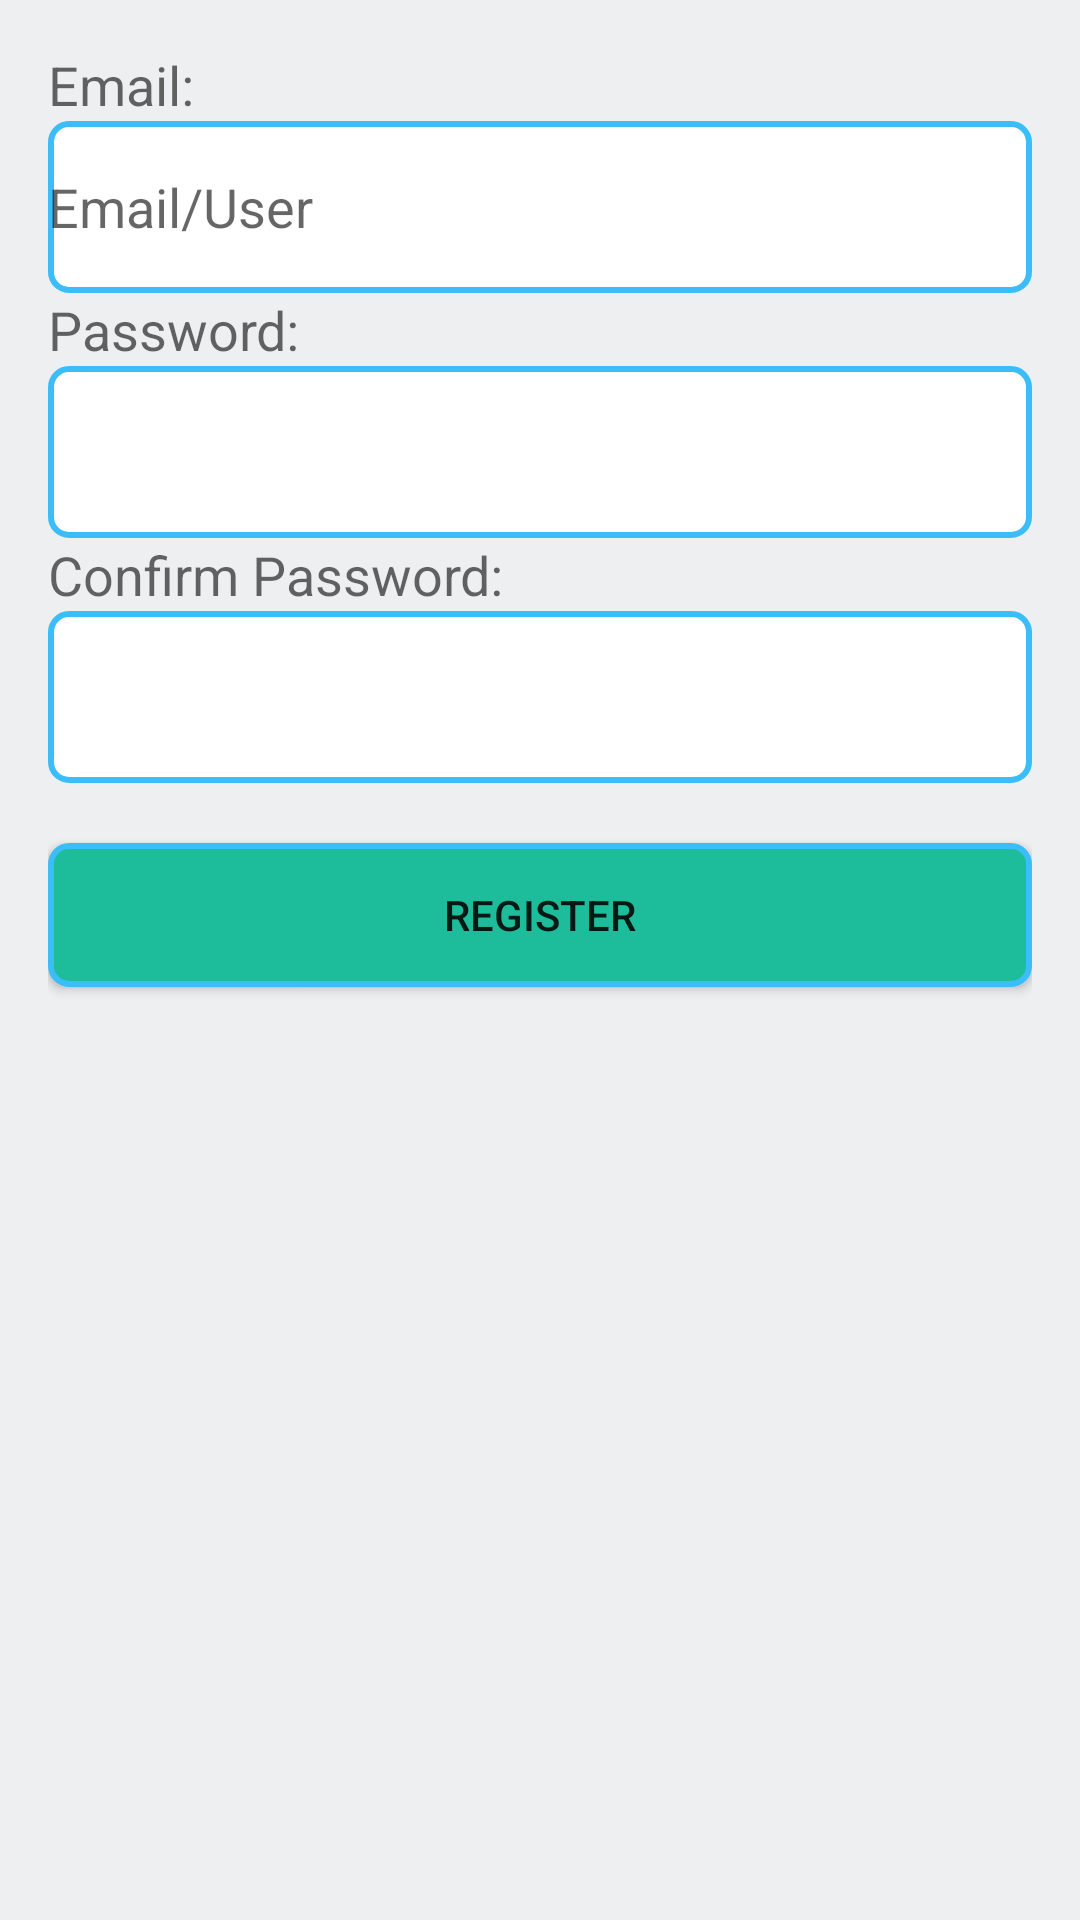

Android layout source for this screen:
<!-- AndroidManifest.xml: application theme AppTheme -->
<!-- res/layout/activity_register.xml -->
<?xml version="1.0" encoding="utf-8"?>
<LinearLayout xmlns:android="http://schemas.android.com/apk/res/android"
    xmlns:tools="http://schemas.android.com/tools"
    android:layout_width="match_parent"
    android:layout_height="match_parent"
    android:paddingBottom="@dimen/activity_vertical_margin"
    android:paddingLeft="@dimen/activity_horizontal_margin"
    android:paddingRight="@dimen/activity_horizontal_margin"
    android:paddingTop="@dimen/activity_vertical_margin"
    tools:context="com.stumbleapp.stumble.RegisterActivity"
    android:orientation="vertical"
    android:background="#eeeff1"
    android:gravity="top"
    android:weightSum="1">

    <TextView
        android:layout_width="wrap_content"
        android:layout_height="wrap_content"
        android:textAppearance="?android:attr/textAppearanceMedium"
        android:text="Email:"
        android:id="@+id/register_username_textView" />

    <EditText
        android:layout_width="match_parent"
        android:layout_height="wrap_content"
        android:id="@+id/register_email_editText"
        android:hint="Email/User"
        android:background="@drawable/rounded_corners"
        android:backgroundTintMode="multiply"
        android:layout_weight="0.05"
        android:minHeight="40dp"
        android:inputType="textEmailAddress" />

    <TextView
        android:layout_width="wrap_content"
        android:layout_height="wrap_content"
        android:textAppearance="?android:attr/textAppearanceMedium"
        android:text="Password:"
        android:id="@+id/register_passwordtextView" />

    <EditText
        android:layout_width="match_parent"
        android:layout_height="wrap_content"
        android:inputType="textPassword"

        android:ems="10"
        android:id="@+id/register_password_editText"
        android:background="@drawable/rounded_corners"
        android:layout_weight="0.05"
        android:minHeight="40dp" />

    <TextView
        android:layout_width="wrap_content"
        android:layout_height="wrap_content"
        android:textAppearance="?android:attr/textAppearanceMedium"
        android:text="Confirm Password:"
        android:id="@+id/textView" />

    <EditText
        android:layout_width="match_parent"
        android:layout_height="wrap_content"
        android:inputType="textPassword"

        android:ems="10"
        android:id="@+id/register_password_conferm_editText"
        android:background="@drawable/rounded_corners"
        android:layout_weight="0.05"
        android:minHeight="40dp" />

    <Button
        android:layout_width="match_parent"
        android:layout_height="wrap_content"
        android:text="@string/conferm_register_button"
        android:id="@+id/conferm_register_button"
        android:layout_gravity="center_horizontal"
        android:background="@drawable/button_rounded_corners"
        android:layout_marginTop="20dp" />

</LinearLayout>
<!-- resources referenced by this layout -->
<resources>
  <dimen name="activity_horizontal_margin">16dp</dimen>
  <dimen name="activity_vertical_margin">16dp</dimen>
  <!-- drawable button_rounded_corners (drawable) -->
  <?xml version="1.0" encoding="utf-8"?>
  <selector xmlns:android="http://schemas.android.com/apk/res/android">
      <item>
          <shape android:shape="rectangle">
              <solid android:color="#1dbd9c"/>
              <corners android:radius="6dp" />
              <stroke
                  android:width="2dp"
                  android:color="#3bbdfa"
                  />
          </shape>
      </item>
  </selector>
  <!-- drawable rounded_corners (drawable) -->
  <?xml version="1.0" encoding="utf-8"?>
  <selector xmlns:android="http://schemas.android.com/apk/res/android">
      <item>
          <shape android:shape="rectangle">
              <solid android:color="#ffffff" />
              <corners android:radius="6dp" />
              <stroke android:width="2dp" android:color="#3bbdfa" />
          </shape>
      </item>
  </selector>
  <string name="conferm_register_button">Register</string>
  <style name="AppTheme" parent="Theme.AppCompat.Light.DarkActionBar">
          
          <item name="colorPrimary">@color/colorPrimary</item>
          <item name="colorPrimaryDark">@color/colorPrimaryDark</item>
          <item name="colorAccent">@color/colorAccent</item>
      </style>
  <color name="colorPrimary">#3F51B5</color>
  <color name="colorPrimaryDark">#1dbd9c</color>
  <color name="colorAccent">#FF4081</color>
</resources>
